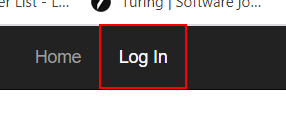
Task: Calculate Client Security Hash
Workflow: InitAllApplications

Step 1: find the link 'Log In'
